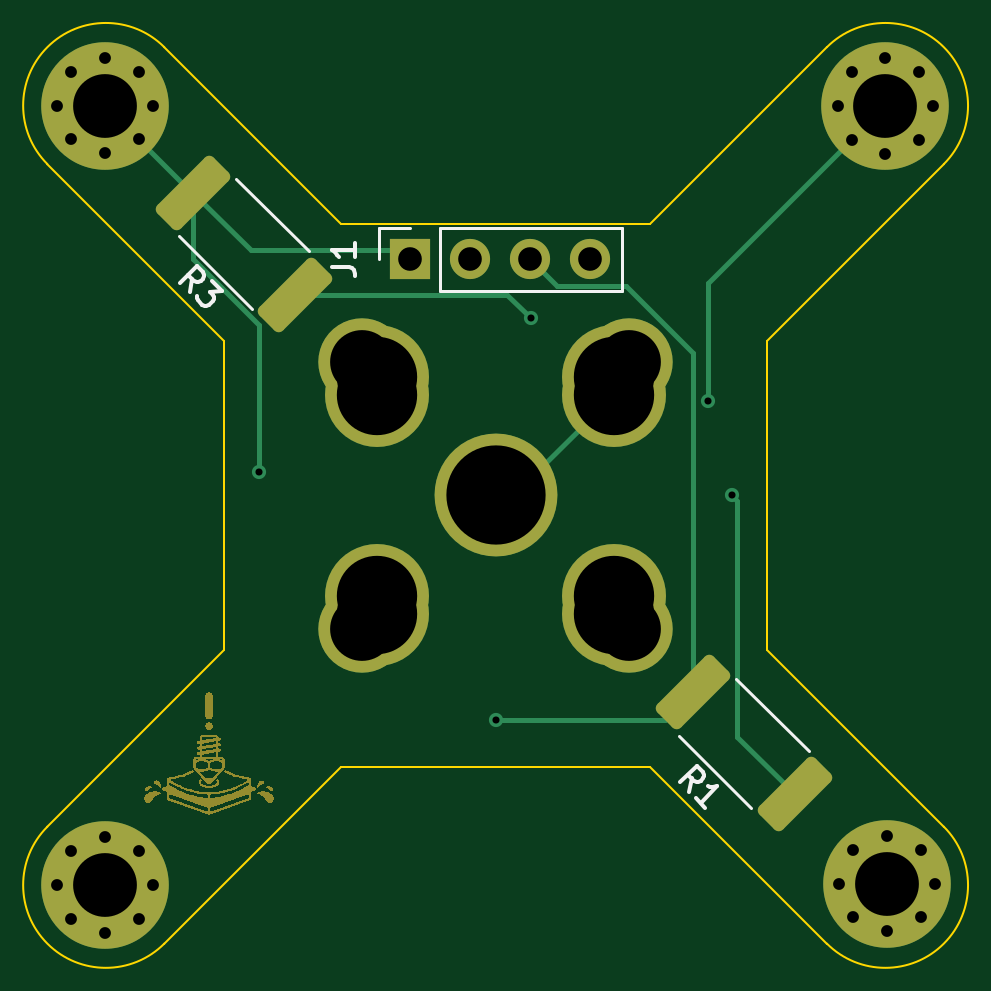
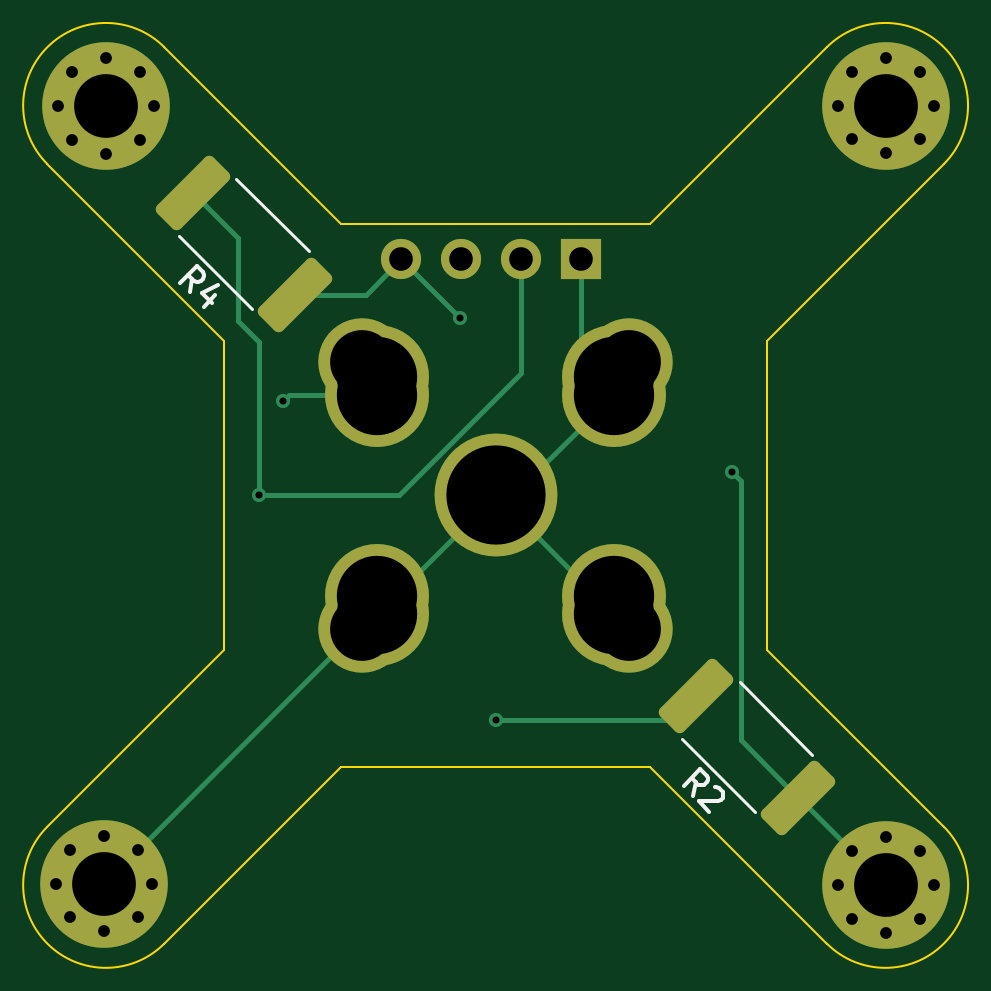
Circuit board: 11 layer files. Board 37.9 x 37.9 mm.
- bottom_copper: square-CuBottom.gbr (7820 bytes)
- top_copper: square-CuTop.gbr (7689 bytes)
- outline: square-EdgeCuts.gbr (1359 bytes)
- bottom_mask: square-MaskBottom.gbr (5746 bytes)
- top_mask: square-MaskTop.gbr (67413 bytes)
- drill: square-NPTH.drl (268 bytes)
- drill: square-PTH.drl (1520 bytes)
- paste: square-PasteBottom.gbr (1230 bytes)
- paste: square-PasteTop.gbr (1230 bytes)
- bottom_silk: square-SilkBottom.gbr (7644 bytes)
- top_silk: square-SilkTop.gbr (70256 bytes)

=== bottom_copper: square-CuBottom.gbr (7820 bytes, source omitted) ===
=== top_copper: square-CuTop.gbr (7689 bytes, source omitted) ===
=== outline: square-EdgeCuts.gbr ===
%TF.GenerationSoftware,KiCad,Pcbnew,7.0.7*%
%TF.CreationDate,2023-09-04T20:48:43-04:00*%
%TF.ProjectId,square,73717561-7265-42e6-9b69-6361645f7063,rev?*%
%TF.SameCoordinates,Original*%
%TF.FileFunction,Profile,NP*%
%FSLAX46Y46*%
G04 Gerber Fmt 4.6, Leading zero omitted, Abs format (unit mm)*
G04 Created by KiCad (PCBNEW 7.0.7) date 2023-09-04 20:48:43*
%MOMM*%
%LPD*%
G01*
G04 APERTURE LIST*
%TA.AperFunction,Profile*%
%ADD10C,0.100000*%
%TD*%
G04 APERTURE END LIST*
D10*
X-6550252Y11500000D02*
X-14025126Y18974874D01*
X-11500000Y-6550252D02*
X-18974874Y-14025126D01*
X14025126Y-18974874D02*
G75*
G03*
X18974874Y-14025126I2474874J2474874D01*
G01*
X14025126Y18974874D02*
X6550252Y11500000D01*
X-6550252Y-11500000D02*
X6550252Y-11500000D01*
X-14025126Y18974874D02*
G75*
G03*
X-18974874Y14025126I-2474874J-2474874D01*
G01*
X6550252Y11500000D02*
X-6550252Y11500000D01*
X18974874Y14025126D02*
G75*
G03*
X14025126Y18974874I-2474874J2474874D01*
G01*
X-11500000Y6550252D02*
X-11500000Y-6550252D01*
X-18974874Y14025126D02*
X-11500000Y6550252D01*
X11500000Y6550252D02*
X18974874Y14025126D01*
X18974874Y-14025126D02*
X11500000Y-6550252D01*
X-18974874Y-14025126D02*
G75*
G03*
X-14025126Y-18974874I2474874J-2474874D01*
G01*
X-14025126Y-18974874D02*
X-6550252Y-11500000D01*
X6550252Y-11500000D02*
X14025126Y-18974874D01*
X11500000Y-6550252D02*
X11500000Y6550252D01*
M02*

=== bottom_mask: square-MaskBottom.gbr (5746 bytes, source withheld) ===
=== top_mask: square-MaskTop.gbr (67413 bytes, source omitted) ===
=== drill: square-NPTH.drl ===
M48
; DRILL file {KiCad 7.0.7} date Mon Sep  4 20:48:43 2023
; FORMAT={-:-/ absolute / inch / decimal}
; #@! TF.CreationDate,2023-09-04T20:48:43-04:00
; #@! TF.GenerationSoftware,Kicad,Pcbnew,7.0.7
; #@! TF.FileFunction,NonPlated,1,2,NPTH
FMAT,2
INCH
%
G90
G05
T0
M30

=== drill: square-PTH.drl ===
M48
; DRILL file {KiCad 7.0.7} date Mon Sep  4 20:48:43 2023
; FORMAT={-:-/ absolute / inch / decimal}
; #@! TF.CreationDate,2023-09-04T20:48:43-04:00
; #@! TF.GenerationSoftware,Kicad,Pcbnew,7.0.7
; #@! TF.FileFunction,Plated,1,2,PTH
FMAT,2
INCH
; #@! TA.AperFunction,Plated,PTH,ViaDrill
T1C0.0118
; #@! TA.AperFunction,Plated,PTH,ComponentDrill
T2C0.0197
; #@! TA.AperFunction,Plated,PTH,ComponentDrill
T3C0.0394
; #@! TA.AperFunction,Plated,PTH,ComponentDrill
T4C0.1063
; #@! TA.AperFunction,Plated,PTH,ComponentDrill
T5C0.1339
; #@! TA.AperFunction,Plated,PTH,ComponentDrill
T6C0.1654
%
G90
G05
T1
X-0.3937Y0.0394
X0.0Y-0.374
X0.0591Y0.2953
X0.3543Y0.1575
X0.3937Y0.0
T2
X-0.7303Y0.6496
X-0.7303Y-0.6496
X-0.707Y0.706
X-0.707Y0.5932
X-0.707Y-0.5932
X-0.707Y-0.706
X-0.6506Y0.7293
X-0.6506Y0.5699
X-0.6506Y-0.5699
X-0.6506Y-0.7293
X-0.5942Y0.706
X-0.5942Y0.5932
X-0.5942Y-0.5932
X-0.5942Y-0.706
X-0.5709Y0.6496
X-0.5709Y-0.6496
X0.5699Y0.6486
X0.5726Y-0.6469
X0.5932Y0.705
X0.5932Y0.5922
X0.5959Y-0.5906
X0.5959Y-0.7033
X0.6496Y0.7283
X0.6496Y0.5689
X0.6523Y-0.5672
X0.6523Y-0.7266
X0.706Y0.705
X0.706Y0.5922
X0.7087Y-0.5906
X0.7087Y-0.7033
X0.7293Y0.6486
X0.732Y-0.6469
T3
X-0.1425Y0.3937
X-0.0425Y0.3937
X0.0575Y0.3937
X0.1575Y0.3937
T4
X-0.6506Y0.6496
X-0.6506Y-0.6496
X-0.2227Y0.2227
X-0.2227Y-0.2227
X0.2227Y0.2227
X0.2227Y-0.2227
X0.6496Y0.6486
X0.6523Y-0.6469
T5
X-0.1969Y0.1969
X-0.1969Y0.1673
X-0.1969Y-0.1673
X-0.1969Y-0.1969
X0.1969Y0.1969
X0.1969Y0.1673
X0.1969Y-0.1673
X0.1969Y-0.1969
T6
X0.0Y0.0
T0
M30

=== paste: square-PasteBottom.gbr (1230 bytes, source withheld) ===
=== paste: square-PasteTop.gbr (1230 bytes, source withheld) ===
=== bottom_silk: square-SilkBottom.gbr (7644 bytes, source withheld) ===
=== top_silk: square-SilkTop.gbr (70256 bytes, source omitted) ===
